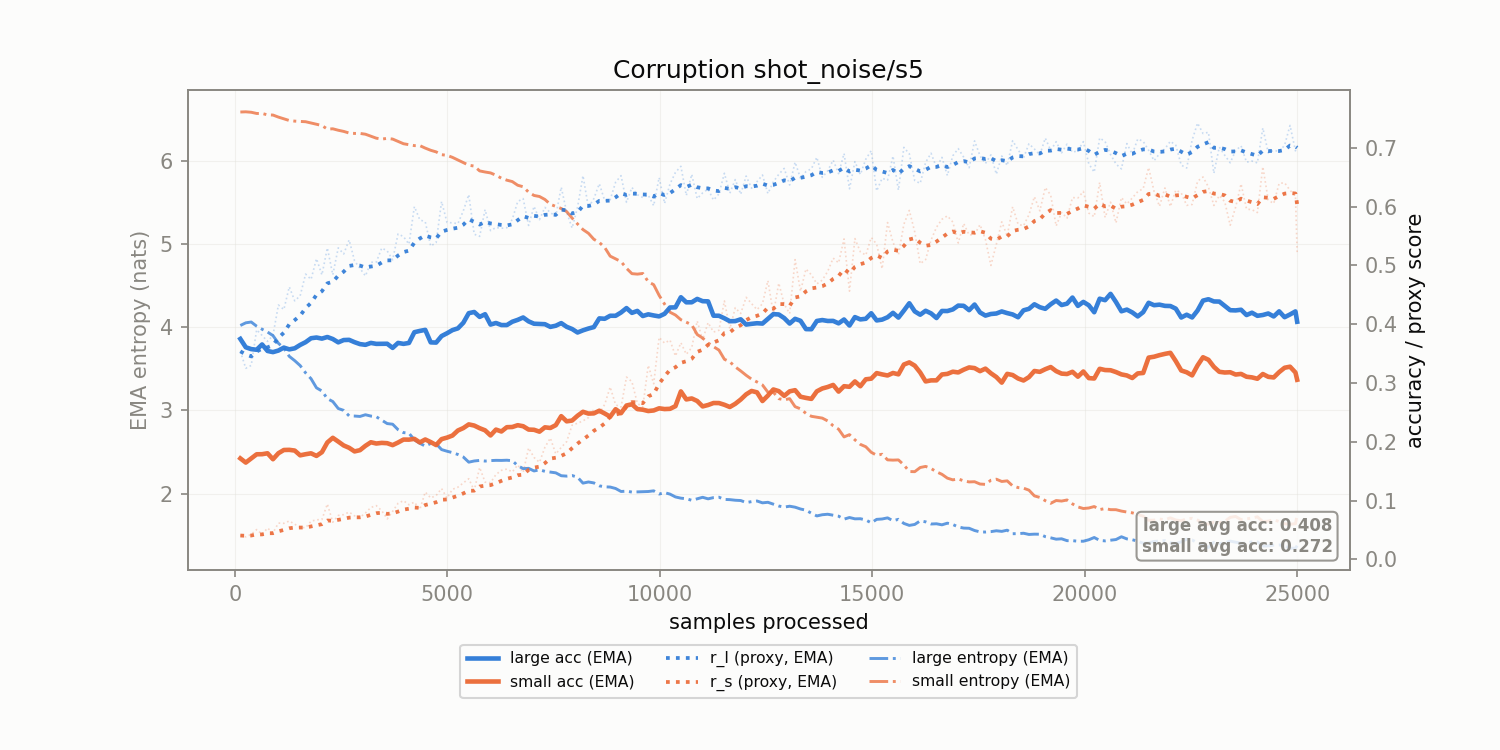

Source data for this figure (header and first rows):
corruption, n_samples, r_l, r_s, r_l_ema, r_s_ema, large_acc_ema, small_acc_ema, large_ent_ema, small_ent_ema
shot_noise/s5, 128.0, 0.3539, 0.04072, 0.3539, 0.04072, 0.375, 0.1719, 4.021, 6.586
shot_noise/s5, 256.0, 0.3251, 0.03841, 0.3487, 0.0403, 0.3608, 0.1648, 4.053, 6.588
shot_noise/s5, 384.0, 0.3299, 0.04284, 0.3453, 0.04076, 0.3577, 0.1717, 4.062, 6.582
shot_noise/s5, 512.0, 0.3906, 0.05089, 0.3535, 0.0426, 0.3566, 0.1789, 4.012, 6.568
shot_noise/s5, 640.0, 0.3809, 0.04274, 0.3585, 0.04263, 0.3656, 0.179, 3.975, 6.568
shot_noise/s5, 768.0, 0.3708, 0.05343, 0.3607, 0.04459, 0.3545, 0.1806, 3.942, 6.551
shot_noise/s5, 896.0, 0.3811, 0.04526, 0.3644, 0.04471, 0.3526, 0.1705, 3.899, 6.549
shot_noise/s5, 1024, 0.4327, 0.06191, 0.3768, 0.04784, 0.3552, 0.1807, 3.807, 6.524
shot_noise/s5, 1152, 0.425, 0.06145, 0.3856, 0.05031, 0.3602, 0.1862, 3.748, 6.504
shot_noise/s5, 1280, 0.4636, 0.06544, 0.3998, 0.05307, 0.3572, 0.1864, 3.65, 6.483
shot_noise/s5, 1408, 0.4397, 0.05999, 0.407, 0.05432, 0.3591, 0.1852, 3.598, 6.476
shot_noise/s5, 1536, 0.4484, 0.05455, 0.4146, 0.05437, 0.3648, 0.1771, 3.539, 6.472
shot_noise/s5, 1664, 0.4852, 0.05393, 0.4274, 0.05429, 0.3695, 0.179, 3.451, 6.469
shot_noise/s5, 1792, 0.4762, 0.06513, 0.4363, 0.05626, 0.3762, 0.1805, 3.381, 6.453
shot_noise/s5, 1920, 0.5115, 0.06745, 0.45, 0.05829, 0.3774, 0.1761, 3.272, 6.439
shot_noise/s5, 2048, 0.4839, 0.06799, 0.4561, 0.06006, 0.3755, 0.1824, 3.234, 6.423
shot_noise/s5, 2176, 0.5297, 0.09437, 0.4695, 0.06629, 0.3783, 0.199, 3.141, 6.38
shot_noise/s5, 2304, 0.484, 0.06331, 0.4721, 0.06575, 0.3748, 0.2068, 3.107, 6.384
shot_noise/s5, 2432, 0.5298, 0.07489, 0.4826, 0.06741, 0.3692, 0.2005, 3.023, 6.366
shot_noise/s5, 2560, 0.5193, 0.07629, 0.4893, 0.06903, 0.3731, 0.1939, 3.001, 6.352
shot_noise/s5, 2688, 0.5433, 0.08064, 0.4991, 0.07114, 0.3734, 0.1899, 2.935, 6.333
shot_noise/s5, 2816, 0.5077, 0.07419, 0.5007, 0.07169, 0.3695, 0.1838, 2.933, 6.328
shot_noise/s5, 2944, 0.4949, 0.07166, 0.4996, 0.07169, 0.3662, 0.1859, 2.928, 6.328
shot_noise/s5, 3072, 0.4821, 0.07908, 0.4964, 0.07303, 0.365, 0.1933, 2.948, 6.319
shot_noise/s5, 3200, 0.5053, 0.08844, 0.4981, 0.07583, 0.3682, 0.1993, 2.932, 6.294
shot_noise/s5, 3328, 0.5056, 0.09154, 0.4994, 0.07869, 0.3666, 0.1972, 2.924, 6.271
shot_noise/s5, 3456, 0.5296, 0.08294, 0.5049, 0.07946, 0.3667, 0.1982, 2.883, 6.26
shot_noise/s5, 3584, 0.5247, 0.06894, 0.5085, 0.07755, 0.3668, 0.1977, 2.842, 6.268
shot_noise/s5, 3712, 0.5094, 0.08175, 0.5087, 0.07831, 0.3598, 0.1944, 2.835, 6.26
shot_noise/s5, 3840, 0.5535, 0.0955, 0.5168, 0.08144, 0.3682, 0.1989, 2.769, 6.232
shot_noise/s5, 3968, 0.5489, 0.09994, 0.5227, 0.0848, 0.3666, 0.2039, 2.734, 6.204
shot_noise/s5, 4096, 0.5361, 0.09306, 0.5251, 0.0863, 0.3681, 0.2038, 2.726, 6.193
shot_noise/s5, 4224, 0.6, 0.0975, 0.5387, 0.08834, 0.3864, 0.2051, 2.647, 6.182
shot_noise/s5, 4352, 0.5775, 0.08495, 0.5458, 0.08772, 0.3886, 0.199, 2.605, 6.182
shot_noise/s5, 4480, 0.5741, 0.1147, 0.5509, 0.09262, 0.3904, 0.204, 2.572, 6.152
shot_noise/s5, 4608, 0.5328, 0.1047, 0.5476, 0.09482, 0.3691, 0.1996, 2.603, 6.126
shot_noise/s5, 4736, 0.5388, 0.1087, 0.546, 0.09734, 0.3688, 0.1946, 2.599, 6.106
shot_noise/s5, 4864, 0.6087, 0.1207, 0.5574, 0.1016, 0.3799, 0.2046, 2.53, 6.073
shot_noise/s5, 4992, 0.5731, 0.1043, 0.5603, 0.1021, 0.3847, 0.2072, 2.51, 6.065
shot_noise/s5, 5120, 0.5723, 0.1193, 0.5625, 0.1052, 0.39, 0.2107, 2.493, 6.041
shot_noise/s5, 5248, 0.571, 0.1229, 0.564, 0.1084, 0.393, 0.2193, 2.471, 6.009
shot_noise/s5, 5376, 0.5928, 0.13, 0.5693, 0.1124, 0.4025, 0.2235, 2.44, 5.977
shot_noise/s5, 5504, 0.6203, 0.1373, 0.5785, 0.1169, 0.4188, 0.2297, 2.378, 5.946
shot_noise/s5, 5632, 0.5531, 0.1173, 0.5739, 0.117, 0.4208, 0.2277, 2.393, 5.936
shot_noise/s5, 5760, 0.5494, 0.1564, 0.5694, 0.1241, 0.4124, 0.2232, 2.399, 5.878
shot_noise/s5, 5888, 0.5949, 0.1315, 0.5741, 0.1255, 0.417, 0.2196, 2.392, 5.865
shot_noise/s5, 6016, 0.5592, 0.1306, 0.5714, 0.1264, 0.3994, 0.2109, 2.397, 5.854
shot_noise/s5, 6144, 0.5644, 0.1445, 0.5701, 0.1297, 0.4021, 0.2209, 2.4, 5.826
shot_noise/s5, 6272, 0.5631, 0.1516, 0.5688, 0.1337, 0.3986, 0.2176, 2.399, 5.79
shot_noise/s5, 6400, 0.564, 0.1537, 0.568, 0.1373, 0.3986, 0.2249, 2.402, 5.766
shot_noise/s5, 6528, 0.5783, 0.1488, 0.5698, 0.1394, 0.4042, 0.2252, 2.396, 5.75
shot_noise/s5, 6656, 0.6086, 0.1608, 0.5769, 0.1433, 0.4074, 0.2283, 2.337, 5.706
shot_noise/s5, 6784, 0.6136, 0.1481, 0.5836, 0.1442, 0.4115, 0.2266, 2.301, 5.687
shot_noise/s5, 6912, 0.568, 0.1896, 0.5807, 0.1524, 0.4048, 0.2209, 2.304, 5.622
shot_noise/s5, 7040, 0.6004, 0.1735, 0.5843, 0.1563, 0.4008, 0.2205, 2.273, 5.583
shot_noise/s5, 7168, 0.5778, 0.1652, 0.5831, 0.1579, 0.4004, 0.2173, 2.286, 5.57
shot_noise/s5, 7296, 0.5986, 0.1908, 0.5859, 0.1639, 0.4, 0.2247, 2.268, 5.534
shot_noise/s5, 7424, 0.5896, 0.2065, 0.5866, 0.1716, 0.3955, 0.2236, 2.259, 5.476
shot_noise/s5, 7552, 0.5837, 0.1795, 0.5861, 0.173, 0.3974, 0.2284, 2.25, 5.451
shot_noise/s5, 7680, 0.633, 0.1905, 0.5946, 0.1762, 0.4019, 0.2437, 2.215, 5.426
... 136 more rows
